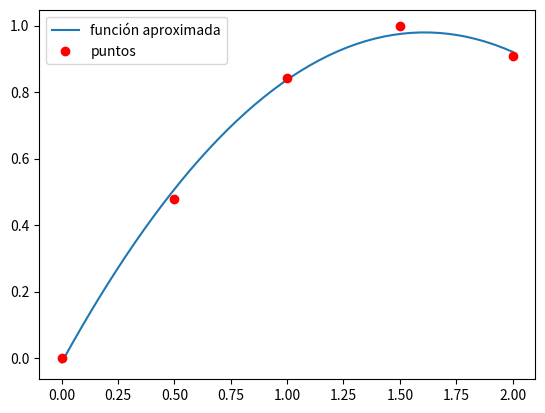

Here is the Python script that generated this plot:
# -*- coding: utf-8 -*-
"""
Created on Mon Apr 19 20:55:28 2021

[redacted]
"""
import numpy as np
import matplotlib.pyplot as plt

def aprox1(f,g,a,b,n):
    x=np.linspace(a,b,n)
    y=f(x)
    v=np.ones((n,g+1))
    for i in range(0,n):
        for j in range(1,g+1):
            v[i][j]=(x[i])**j
    c = np.dot(v.T,v)
    d = np.dot(v.T,y)
    p = np.linalg.solve(c,d)
    p=p[::-1]
    
    xp = np.linspace(min(x), max(x))
    yp = np.polyval(p, xp)

    plt.figure()
    plt.plot(xp,yp, label = 'función aproximada')
    plt.plot( x, y,'ro', label = 'puntos')
    plt.legend()
    plt.show()

f= lambda x: np.sin(x)
g=2
n=5
a=0
b=2
p=aprox1(f,g,a,b,n)


